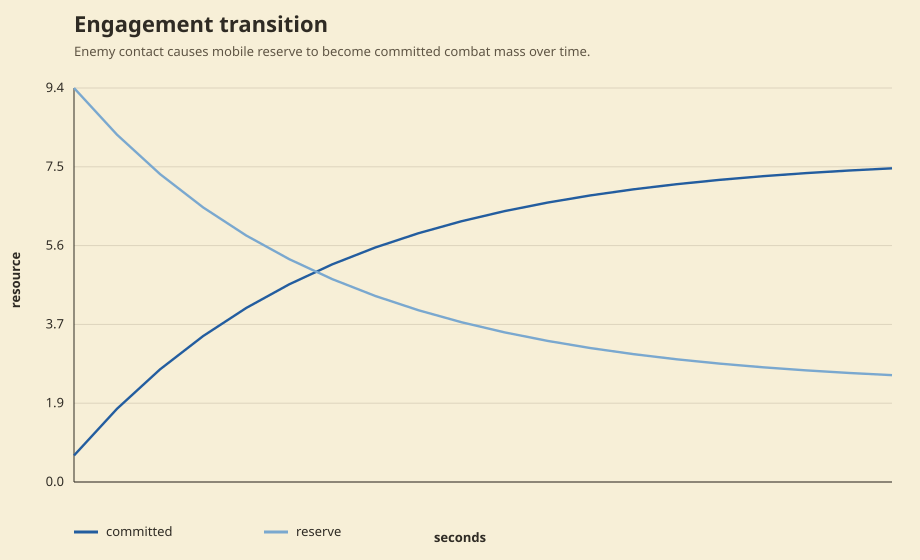

The data file committed next to this chart (first rows):
phase, t, committed, reserve
engage, 0.1, 0.6307, 9.369
engage, 0.3, 1.742, 8.258
engage, 0.5, 2.68, 7.32
engage, 0.7, 3.471, 6.529
engage, 0.9, 4.139, 5.861
engage, 1.1, 4.702, 5.298
engage, 1.3, 5.177, 4.823
engage, 1.5, 5.577, 4.423
engage, 1.7, 5.916, 4.084
engage, 1.9, 6.201, 3.799
engage, 2.1, 6.442, 3.558
engage, 2.3, 6.645, 3.355
engage, 2.5, 6.816, 3.184
engage, 2.7, 6.96, 3.04
engage, 2.9, 7.082, 2.918
engage, 3.1, 7.185, 2.815
engage, 3.3, 7.272, 2.728
engage, 3.5, 7.345, 2.655
engage, 3.7, 7.407, 2.593
engage, 3.9, 7.459, 2.541
